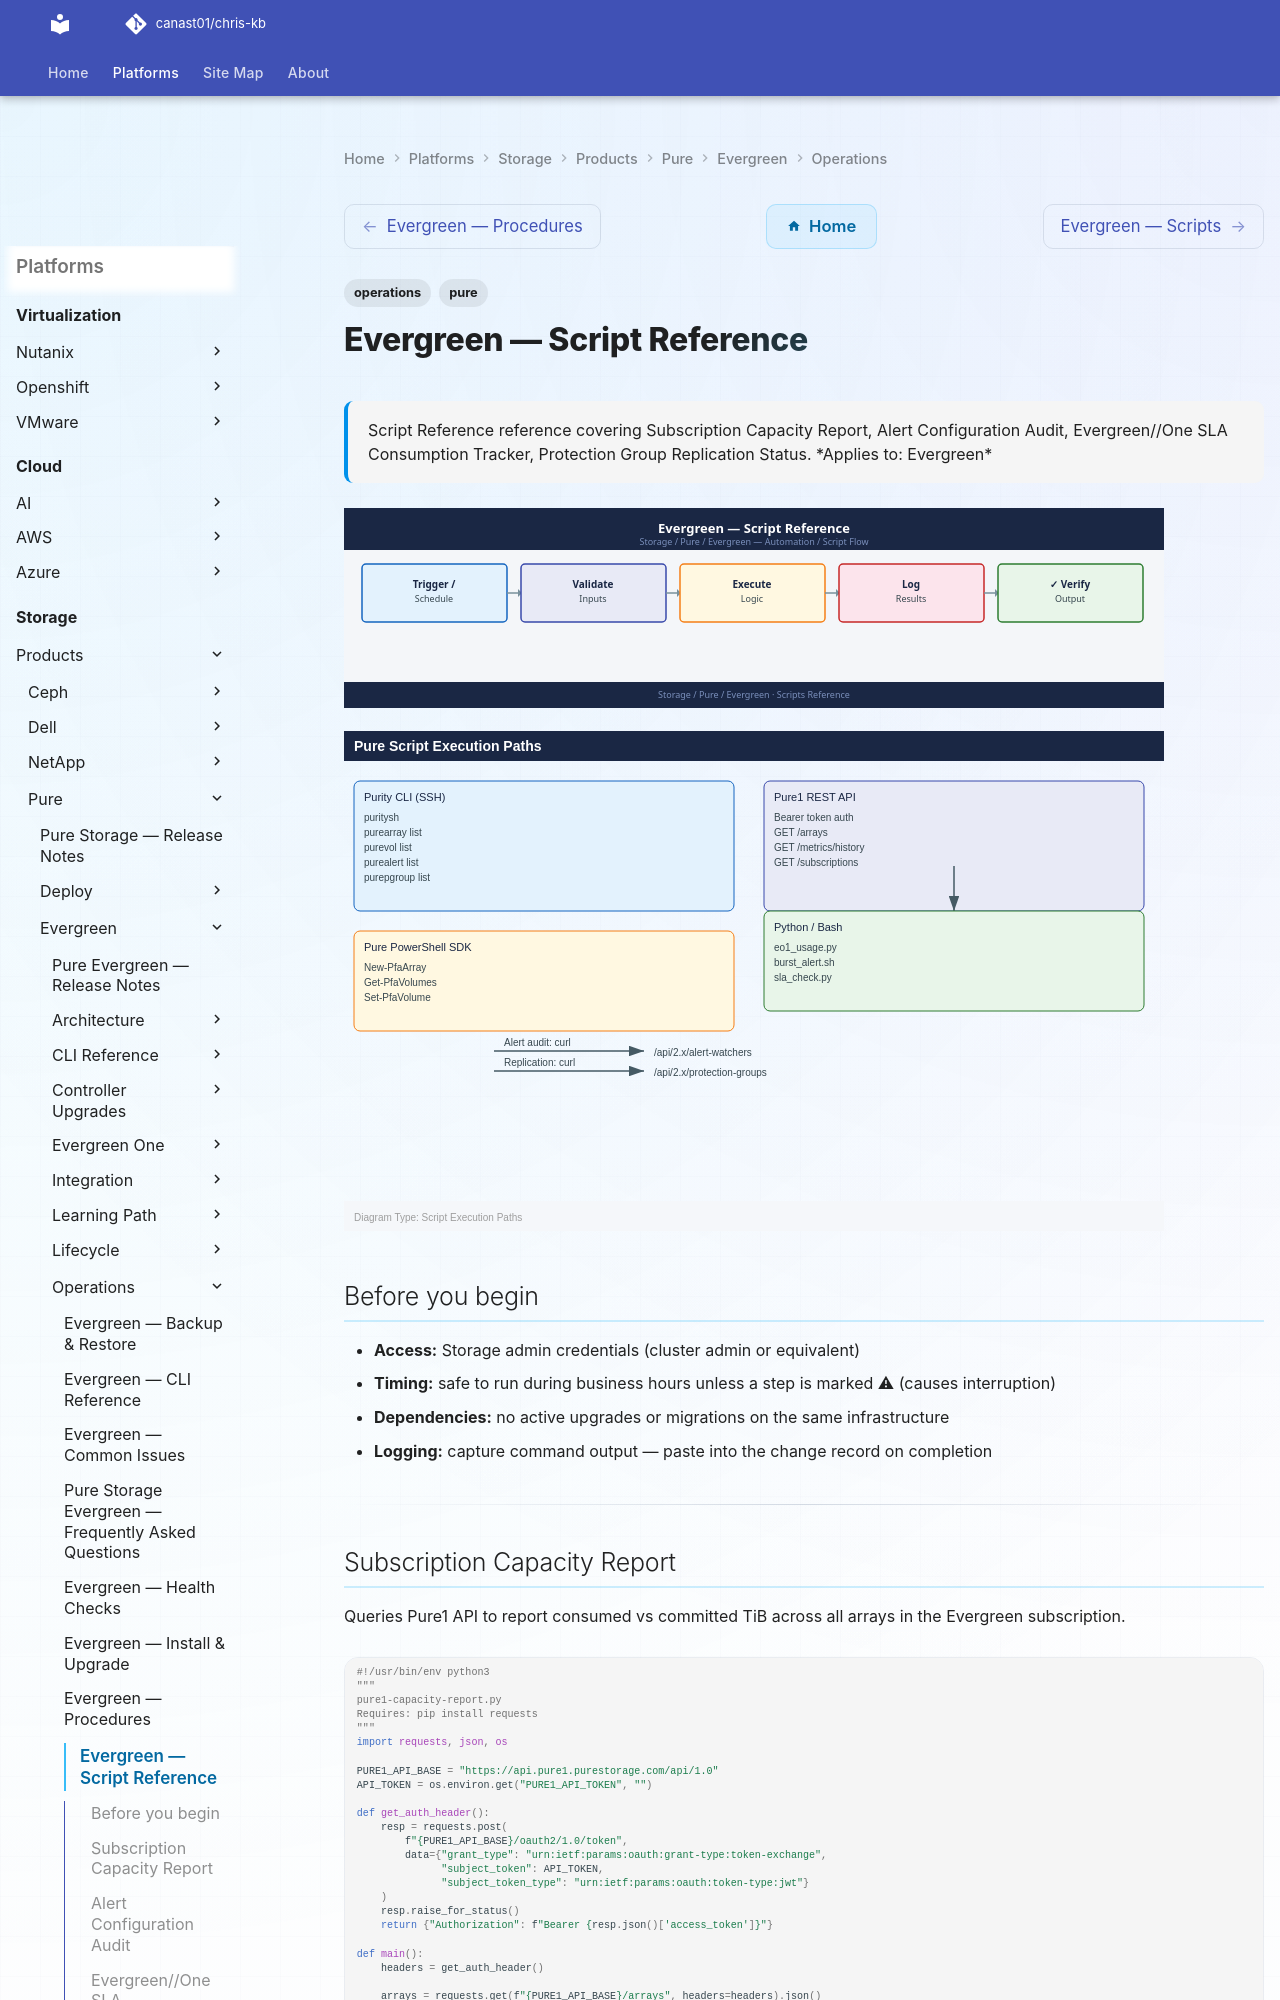

repository: canast01/chris-kb · page: storage/products/pure/evergreen/operations/scripts/index.html · generator: mkdocs

---
tags:
  - operations
  - pure
description: "Script Reference reference covering Subscription Capacity Report, Alert Configuration Audit, Evergreen//One SLA Consumption Tracker, Protection Group..."
---
# Evergreen — Script Reference

<div class="kb-summary">
Script Reference reference covering Subscription Capacity Report, Alert Configuration Audit, Evergreen//One SLA Consumption Tracker, Protection Group Replication Status.

*Applies to: Evergreen*
</div>
![Evergreen — Script Reference](../../../../../assets/storage-pure-evergreen-operations-scripts.svg)

![Evergreen — Script Reference — Diagram](../../../../../assets/storage-pure-evergreen-operations-scripts-diagram.svg)

## Before you begin

- **Access:** Storage admin credentials (cluster admin or equivalent)
- **Timing:** safe to run during business hours unless a step is marked ⚠ (causes interruption)
- **Dependencies:** no active upgrades or migrations on the same infrastructure
- **Logging:** capture command output — paste into the change record on completion

---
